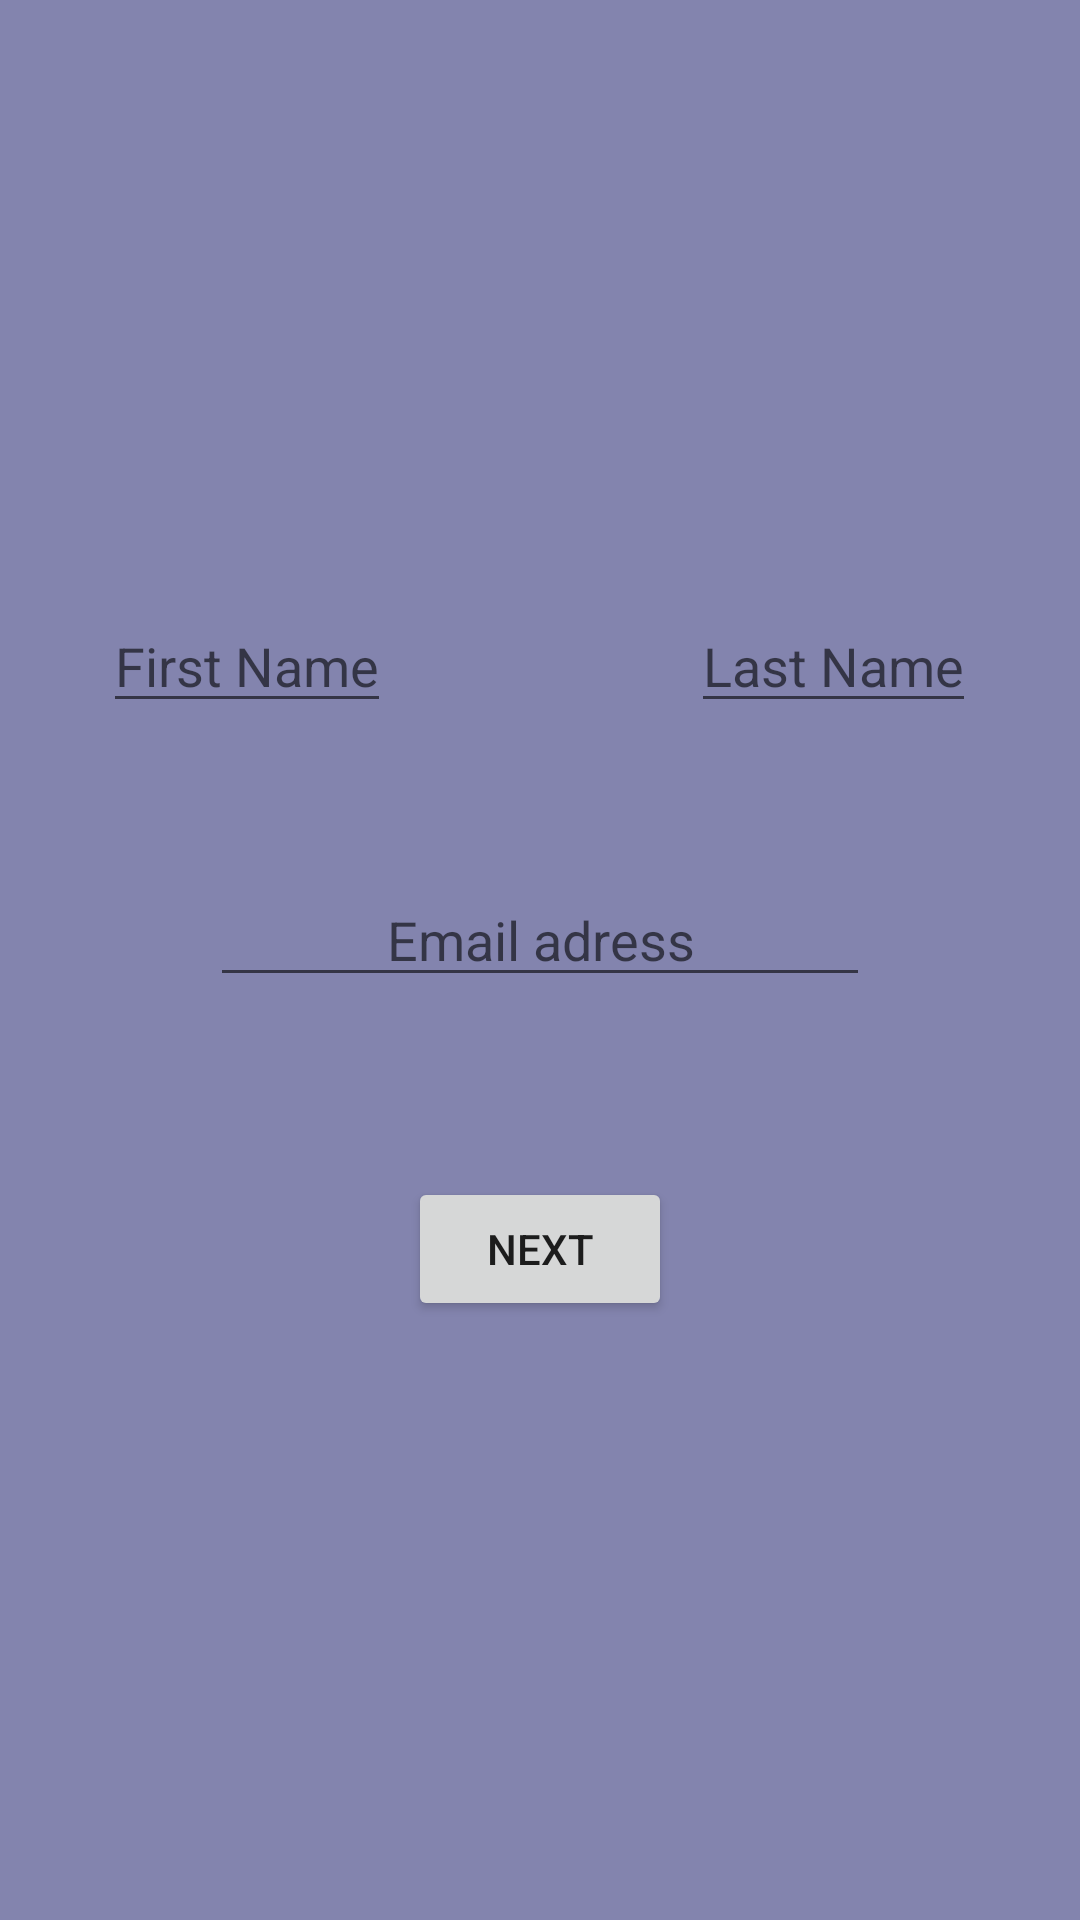

Write the Android layout XML for this screen, with the resource values it uses.
<!-- AndroidManifest.xml: application theme Theme.დავალება4 -->
<!-- res/layout/fragment_blank.xml -->
<?xml version="1.0" encoding="utf-8"?>
<LinearLayout xmlns:android="http://schemas.android.com/apk/res/android"
    xmlns:tools="http://schemas.android.com/tools"
    android:layout_width="match_parent"
    android:layout_height="match_parent"
    android:background="#8384AE"
    android:gravity="center"
    android:orientation="vertical"
    tools:context=".fragments.BlankFragment">

    <LinearLayout
        android:layout_width="match_parent"
        android:layout_height="wrap_content"
        android:gravity="center"
        android:orientation="horizontal"
        android:weightSum="2">


        <EditText
            android:id="@+id/name"
            android:layout_width="wrap_content"
            android:layout_height="wrap_content"
            android:layout_marginRight="100dp"
            android:hint="First Name"
            android:textSize="18dp" />

        <EditText
            android:id="@+id/last"
            android:layout_width="wrap_content"
            android:layout_height="wrap_content"
            android:hint="Last Name"
            android:textSize="18dp" />

    </LinearLayout>


    <EditText
        android:id="@+id/email"
        android:layout_width="match_parent"
        android:layout_height="wrap_content"
        android:layout_marginTop="50dp"
        android:gravity="center"
        android:hint="Email adress"
        android:layout_marginHorizontal="70dp"
        android:textSize="18dp" />



    <Button
        android:id="@+id/next1"
        android:layout_width="wrap_content"
        android:layout_height="wrap_content"
        android:layout_marginTop="60dp"
        android:onClick="onClick"
        android:text="Next" />

</LinearLayout>
<!-- resources referenced by this layout -->
<resources>
  <style name="Theme.დავალება4" parent="Theme.MaterialComponents.DayNight.DarkActionBar">
          
          <item name="colorPrimary">@color/purple_500</item>
          <item name="colorPrimaryVariant">@color/purple_700</item>
          <item name="colorOnPrimary">@color/white</item>
          
          <item name="colorSecondary">@color/teal_200</item>
          <item name="colorSecondaryVariant">@color/teal_700</item>
          <item name="colorOnSecondary">@color/black</item>
          
          <item name="android:statusBarColor" tools:targetApi="l">?attr/colorPrimaryVariant</item>
          
      </style>
  <!-- not gathered from this repository: default colours our renderer supplied (Android Studio template values) -->
  <color name="purple_500">#FF6200EE</color>
  <color name="purple_700">#FF3700B3</color>
  <color name="teal_200">#FF03DAC5</color>
  <color name="teal_700">#FF018786</color>
  <color name="black">#FF000000</color>
  <color name="white">#FFFFFFFF</color>
</resources>
